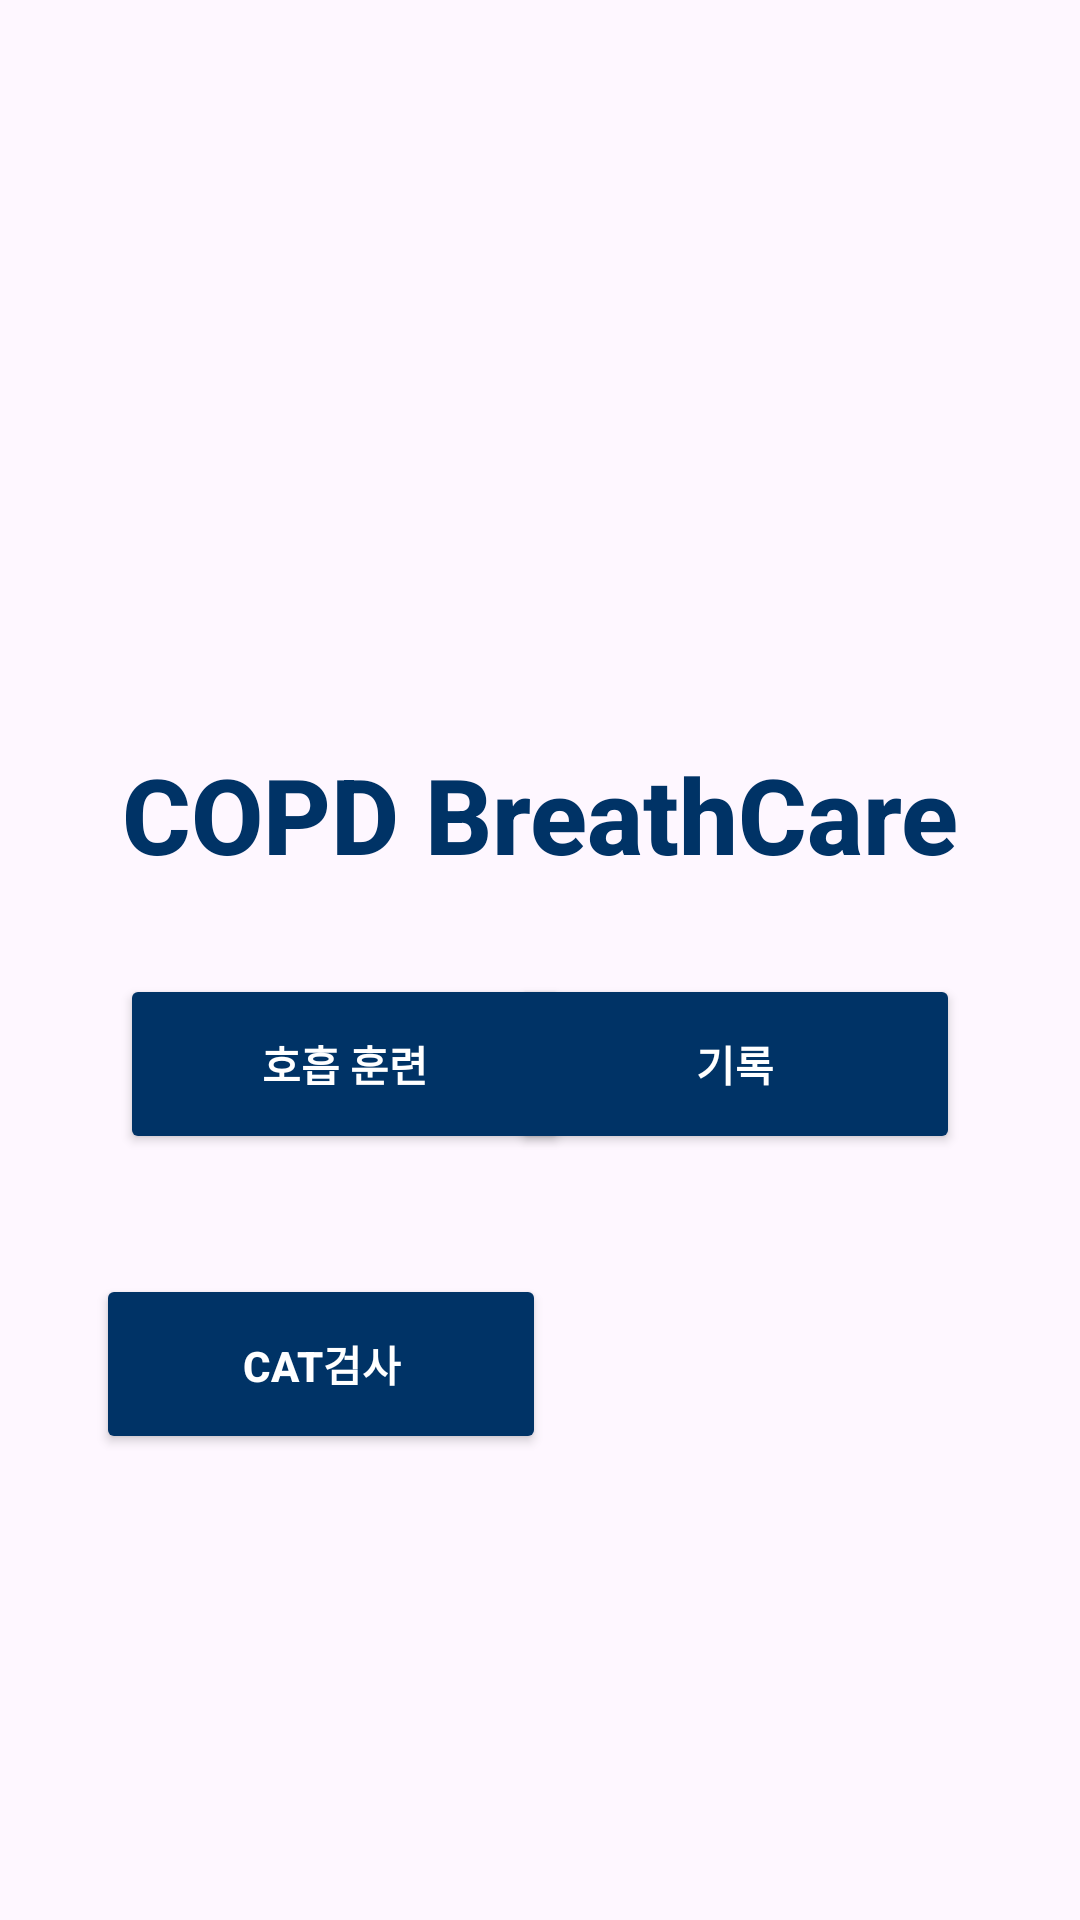

Layout XML and referenced resources for this Android screen:
<!-- AndroidManifest.xml: application theme Theme.COPD -->
<!-- res/layout/activity_main.xml -->
<?xml version="1.0" encoding="utf-8"?>
<androidx.constraintlayout.widget.ConstraintLayout xmlns:android="http://schemas.android.com/apk/res/android"
    xmlns:app="http://schemas.android.com/apk/res-auto"
    xmlns:tools="http://schemas.android.com/tools"
    android:layout_width="match_parent"
    android:layout_height="match_parent"
    tools:context=".MainActivity">

    <TextView
        android:id="@+id/Title"
        android:layout_width="wrap_content"
        android:layout_height="wrap_content"
        android:fontFamily="sans-serif-medium"
        android:text="@string/home_title"
        android:textColor="#003366"
        android:textSize="35sp"
        android:textStyle="bold"
        app:layout_constraintBottom_toBottomOf="parent"
        app:layout_constraintEnd_toEndOf="parent"
        app:layout_constraintStart_toStartOf="parent"
        app:layout_constraintTop_toTopOf="parent"
        app:layout_constraintVertical_bias="0.418" />

    
    <Button
        android:id="@+id/Training"
        android:layout_width="150dp"
        android:layout_height="60dp"
        android:text="호흡 훈련"
        android:backgroundTint="#003366"
        android:textColor="#FFFFFF"
        android:textStyle="bold"
        android:fontFamily="sans-serif-medium"
        app:layout_constraintTop_toBottomOf="@+id/Title"
        app:layout_constraintStart_toStartOf="parent"
        android:layout_marginStart="40dp"
        android:layout_marginTop="30dp"/>

    
    <Button
        android:id="@+id/Recording"
        android:layout_width="150dp"
        android:layout_height="60dp"
        android:text="기록"
        android:backgroundTint="#003366"
        android:textColor="#FFFFFF"
        android:textStyle="bold"
        app:layout_constraintTop_toTopOf="@id/Training"
        app:layout_constraintEnd_toEndOf="parent"
        android:layout_marginEnd="40dp"/>

    
    <Button
        android:id="@+id/CAT"
        android:layout_width="150dp"
        android:layout_height="60dp"
        android:layout_marginTop="40dp"
        android:backgroundTint="#003366"
        android:fontFamily="sans-serif-medium"
        android:text="CAT검사"
        android:textColor="#FFFFFF"
        android:textStyle="bold"
        app:layout_constraintEnd_toEndOf="parent"
        app:layout_constraintHorizontal_bias="0.153"
        app:layout_constraintStart_toStartOf="parent"
        app:layout_constraintTop_toBottomOf="@id/Training" />


</androidx.constraintlayout.widget.ConstraintLayout>
<!-- resources referenced by this layout -->
<resources>
  <string name="home_title">COPD BreathCare</string>
  <style name="Theme.COPD" parent="Base.Theme.COPD" />
  <style name="Base.Theme.COPD" parent="Theme.Material3.DayNight.NoActionBar">
          
          
      </style>
</resources>
